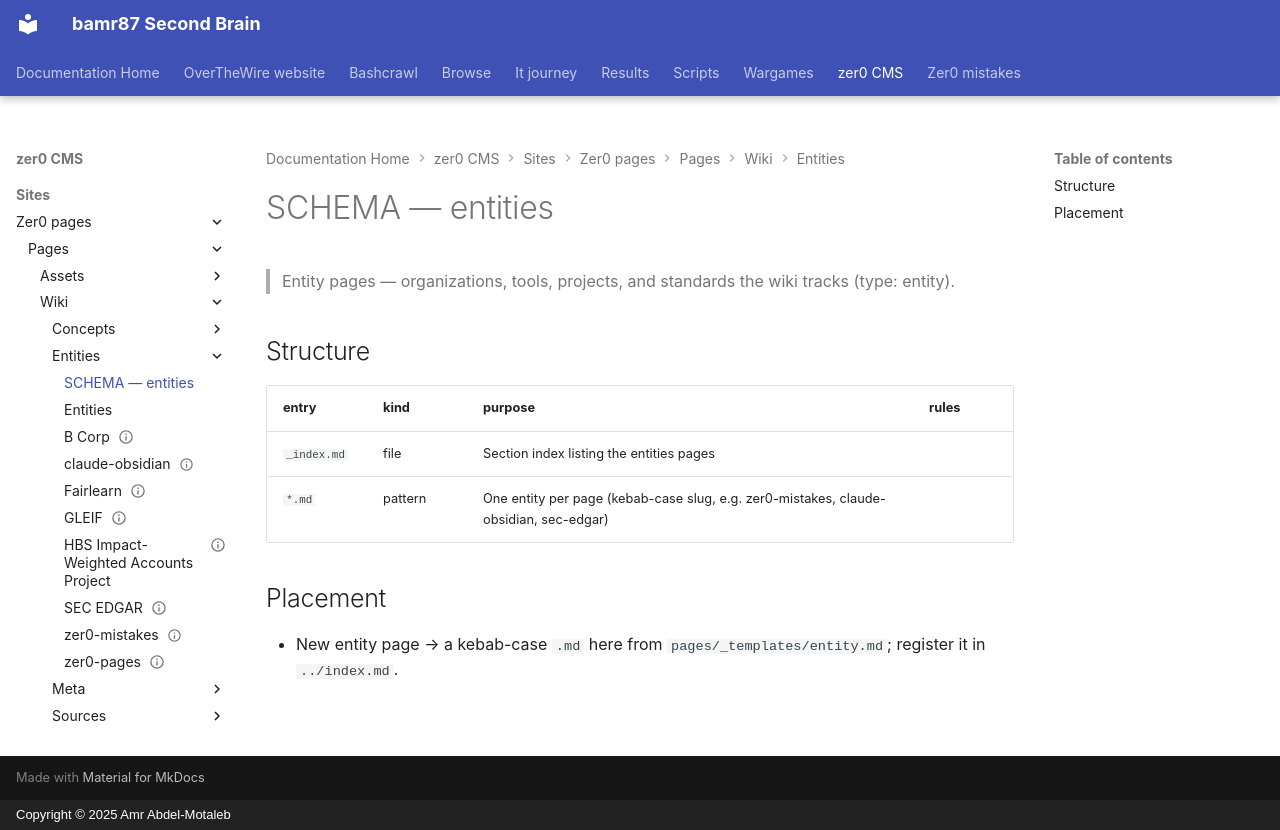

repository: bamr87/README · page: zer0-CMS/sites/zer0-pages/pages/wiki/entities/SCHEMA/index.html · generator: mkdocs · copyright: Copyright © 2025 Amr Abdel-Motaleb

---
coverage: listed
schema: '0.1'
source_file: sites/zer0-pages/pages/wiki/entities/SCHEMA.md
source_repo: bamr87/zer0-CMS
source_url: https://github.com/bamr87/zer0-CMS/blob/main/sites/zer0-pages/pages/wiki/entities/SCHEMA.md
title: SCHEMA — entities
---

# SCHEMA — entities

> Entity pages — organizations, tools, projects, and standards the wiki tracks (type: entity).

## Structure

| entry | kind | purpose | rules |
|---|---|---|---|
| `_index.md` | file | Section index listing the entities pages | |
| `*.md` | pattern | One entity per page (kebab-case slug, e.g. zer0-mistakes, claude-obsidian, sec-edgar) | |

## Placement

- New entity page → a kebab-case `.md` here from `pages/_templates/entity.md`; register it in `../index.md`.
